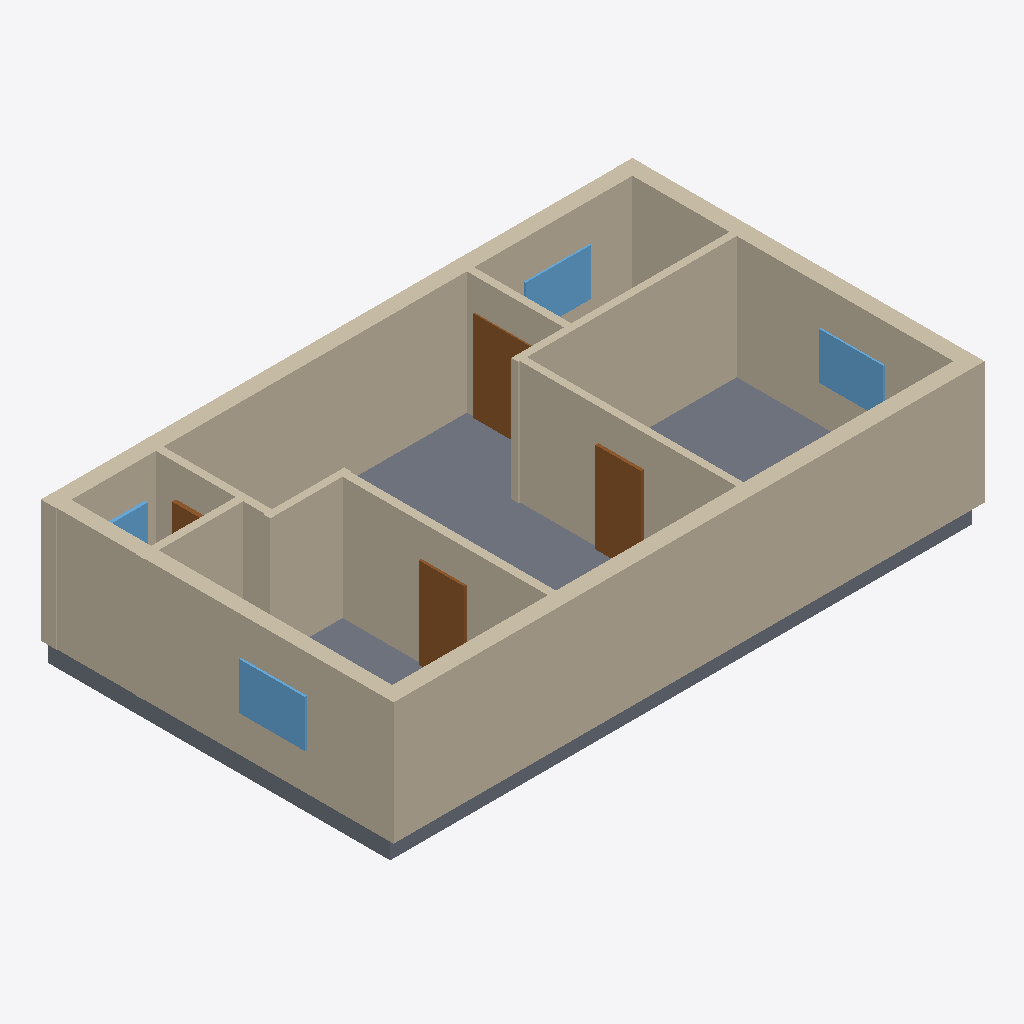
Isometric view of an IFC building model (IFC-SPF (STEP), schema IFC4, length unit millimetre), seen from the south-west, elements coloured by IFC class: 11 walls (beige), 4 doors (brown), 4 windows (light blue), 1 slab (grey).
Extent 14.1 m × 8.4 m × 3.4 m (x, y, z). Elements (21): 11 IfcWall, 5 IfcDoor, 4 IfcWindow, 1 IfcSlab.

HEADER;
FILE_DESCRIPTION(('ViewDefinition[DesignTransferView]'),'2;1');
FILE_NAME('/dev/null','2026-11-14T09:48:54+02:00',(''),(''),'IfcOpenShell 0.9.0.post1','IfcOpenShell 0.9.0.post1','Nobody');
FILE_SCHEMA(('IFC4'));
ENDSEC;
DATA;
#1=IFCPROJECT('36m$wgNybCpeRltgI605fd',$,'plan2ifc',$,$,$,$,(#10),#5);
#12=IFCSITE('3THAxYSLL6HRAn0ujEAPVj',$,'Site',$,$,$,$,$,$,$,$,$,$,$);
#13=IFCBUILDING('1wNF$o7LH2Nh63AsZdOUba',$,'Building',$,$,$,$,$,$,$,$,$);
#14=IFCBUILDINGSTOREY('35I8ovvKPDWAb02Kkf1Yu1',$,'Level 0',$,$,$,$,$,$,$);
#107=IFCWALL('0D0T92zmDF3Qi1yRUZxX7R',$,'Wall',$,$,#128,#118,$,$);
#18=IFCWALL('0B8zxRKjnCJRhWTO5an8P4',$,'Wall',$,$,#40,#29,$,$);
#129=IFCWALL('0RlVI7bIL30Pky1ul8PwZI',$,'Wall',$,$,#150,#140,$,$);
#459=IFCSLAB('1PlVlXQxPCsgQ697rok9lL',$,'Slab',$,$,#476,#466,$,$);
#195=IFCWALL('1RikmRr9TFpQ_7kXO9kv7I',$,'Wall',$,$,#216,#206,$,$);
#63=IFCWALL('2V5zDrBXDC_RaTqagYJ_kz',$,'Wall',$,$,#84,#74,$,$);
#217=IFCWALL('3ASPXFHFvFKxbkOZoyL7np',$,'Wall',$,$,#238,#228,$,$);
#239=IFCWALL('12kKFLWprEQA3yjwQqpRNn',$,'Wall',$,$,#260,#250,$,$);
#85=IFCWALL('2O$TAHNwT0auMr0Wkf7O9N',$,'Wall',$,$,#106,#96,$,$);
#151=IFCWALL('2qk1gWMpv3QxUl8MYzgm3I',$,'Wall',$,$,#172,#162,$,$);
#41=IFCWALL('13w4LNFtr5LBWSHV$0Vwk2',$,'Wall',$,$,#62,#52,$,$);
#173=IFCWALL('2rpyxqIc5CSg_X23mMaeVQ',$,'Wall',$,$,#194,#184,$,$);
#327=IFCDOOR('2sjGRdJsfA7fs2oQqTxaxB',$,'Door',$,$,#348,#338,$,$,$,$,$,$);
#283=IFCDOOR('3PzX2X9SH02P_b9zRgi0lR',$,'Door',$,$,#304,#294,$,$,$,$,$,$);
#349=IFCDOOR('2U$F_uPQD5FvpcgkpSTOWo',$,'Door',$,$,#370,#360,$,$,$,$,$,$);
#415=IFCWINDOW('0RcgYnBzjEUQWcFAA0VlZU',$,'Window',$,$,#436,#426,$,$,$,$,$,$);
#437=IFCWINDOW('1txszQy7T9aQUGKnmh039_',$,'Window',$,$,#458,#448,$,$,$,$,$,$);
#393=IFCWINDOW('2yn7XsT3v6kRToji7SFunt',$,'Window',$,$,#414,#404,$,$,$,$,$,$);
#371=IFCWINDOW('3cfxP5pWrEPuZ8f9wpSLGx',$,'Window',$,$,#392,#382,$,$,$,$,$,$);
#305=IFCDOOR('1idSqJDCjDjQNkjXxkit9Q',$,'Door',$,$,#326,#316,$,$,$,$,$,$);
ENDSEC;
